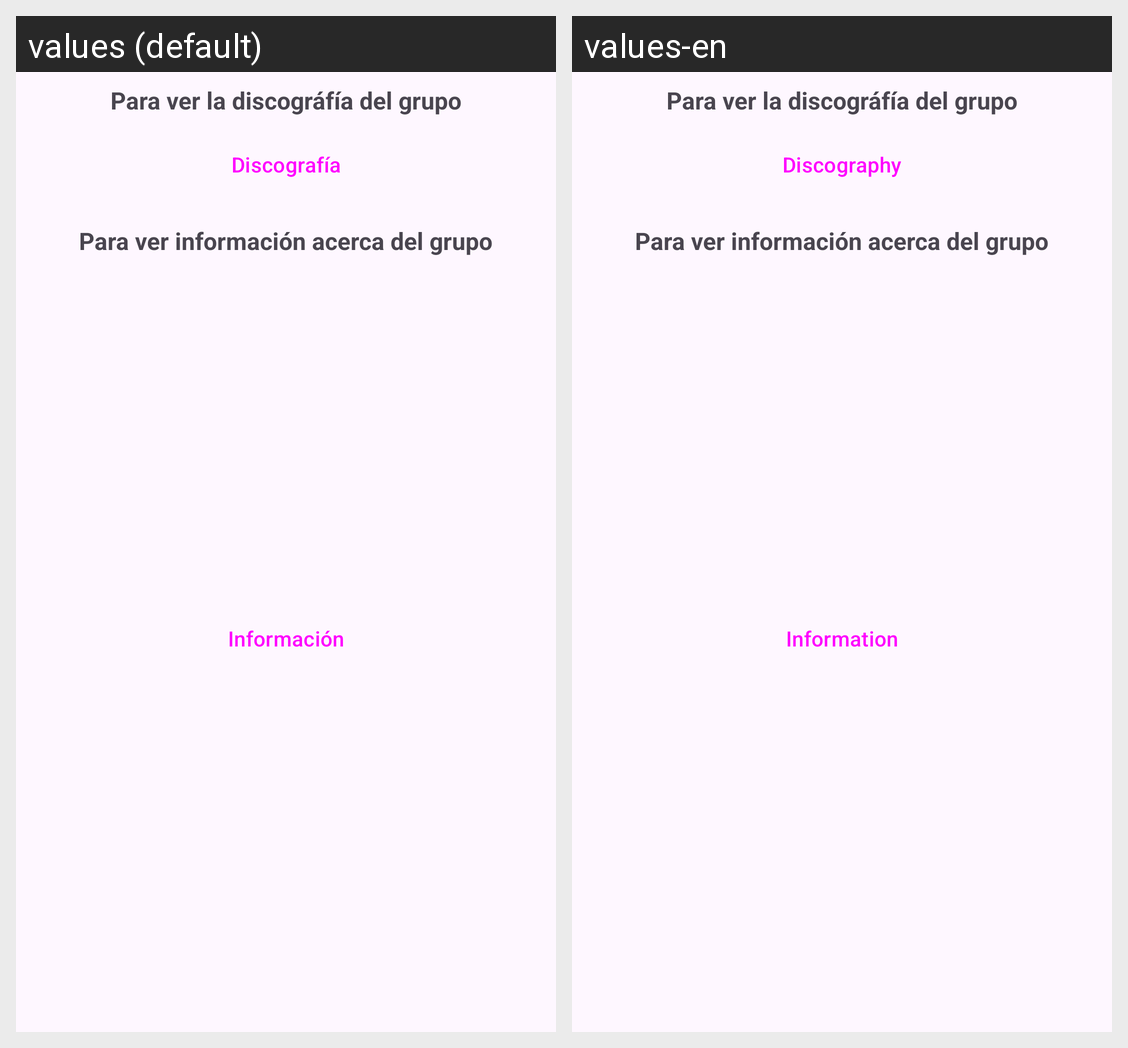

The same Android screen rendered under two of its app's locales, left to right. List the strings drawn on it with the default value and each locale's translation.
Android screen res/layout/alertdialog_custom.xml rendered under 2 locales, left to right: values (default), values-en. Device: Nexus 5 (rendered at 1080×1920; each locale shown at half size, 540×960, under a caption strip naming it); theme Theme.AndroidPractice.
Strings drawn on this screen, with the default value and each locale's value (text and hints the layout hard-codes, and strings that could not be matched under every locale, appear in the picture but are not listed):

txt_discography
  values: Discografía
  values-en: Discography

txt_information
  values: Información
  values-en: Information
